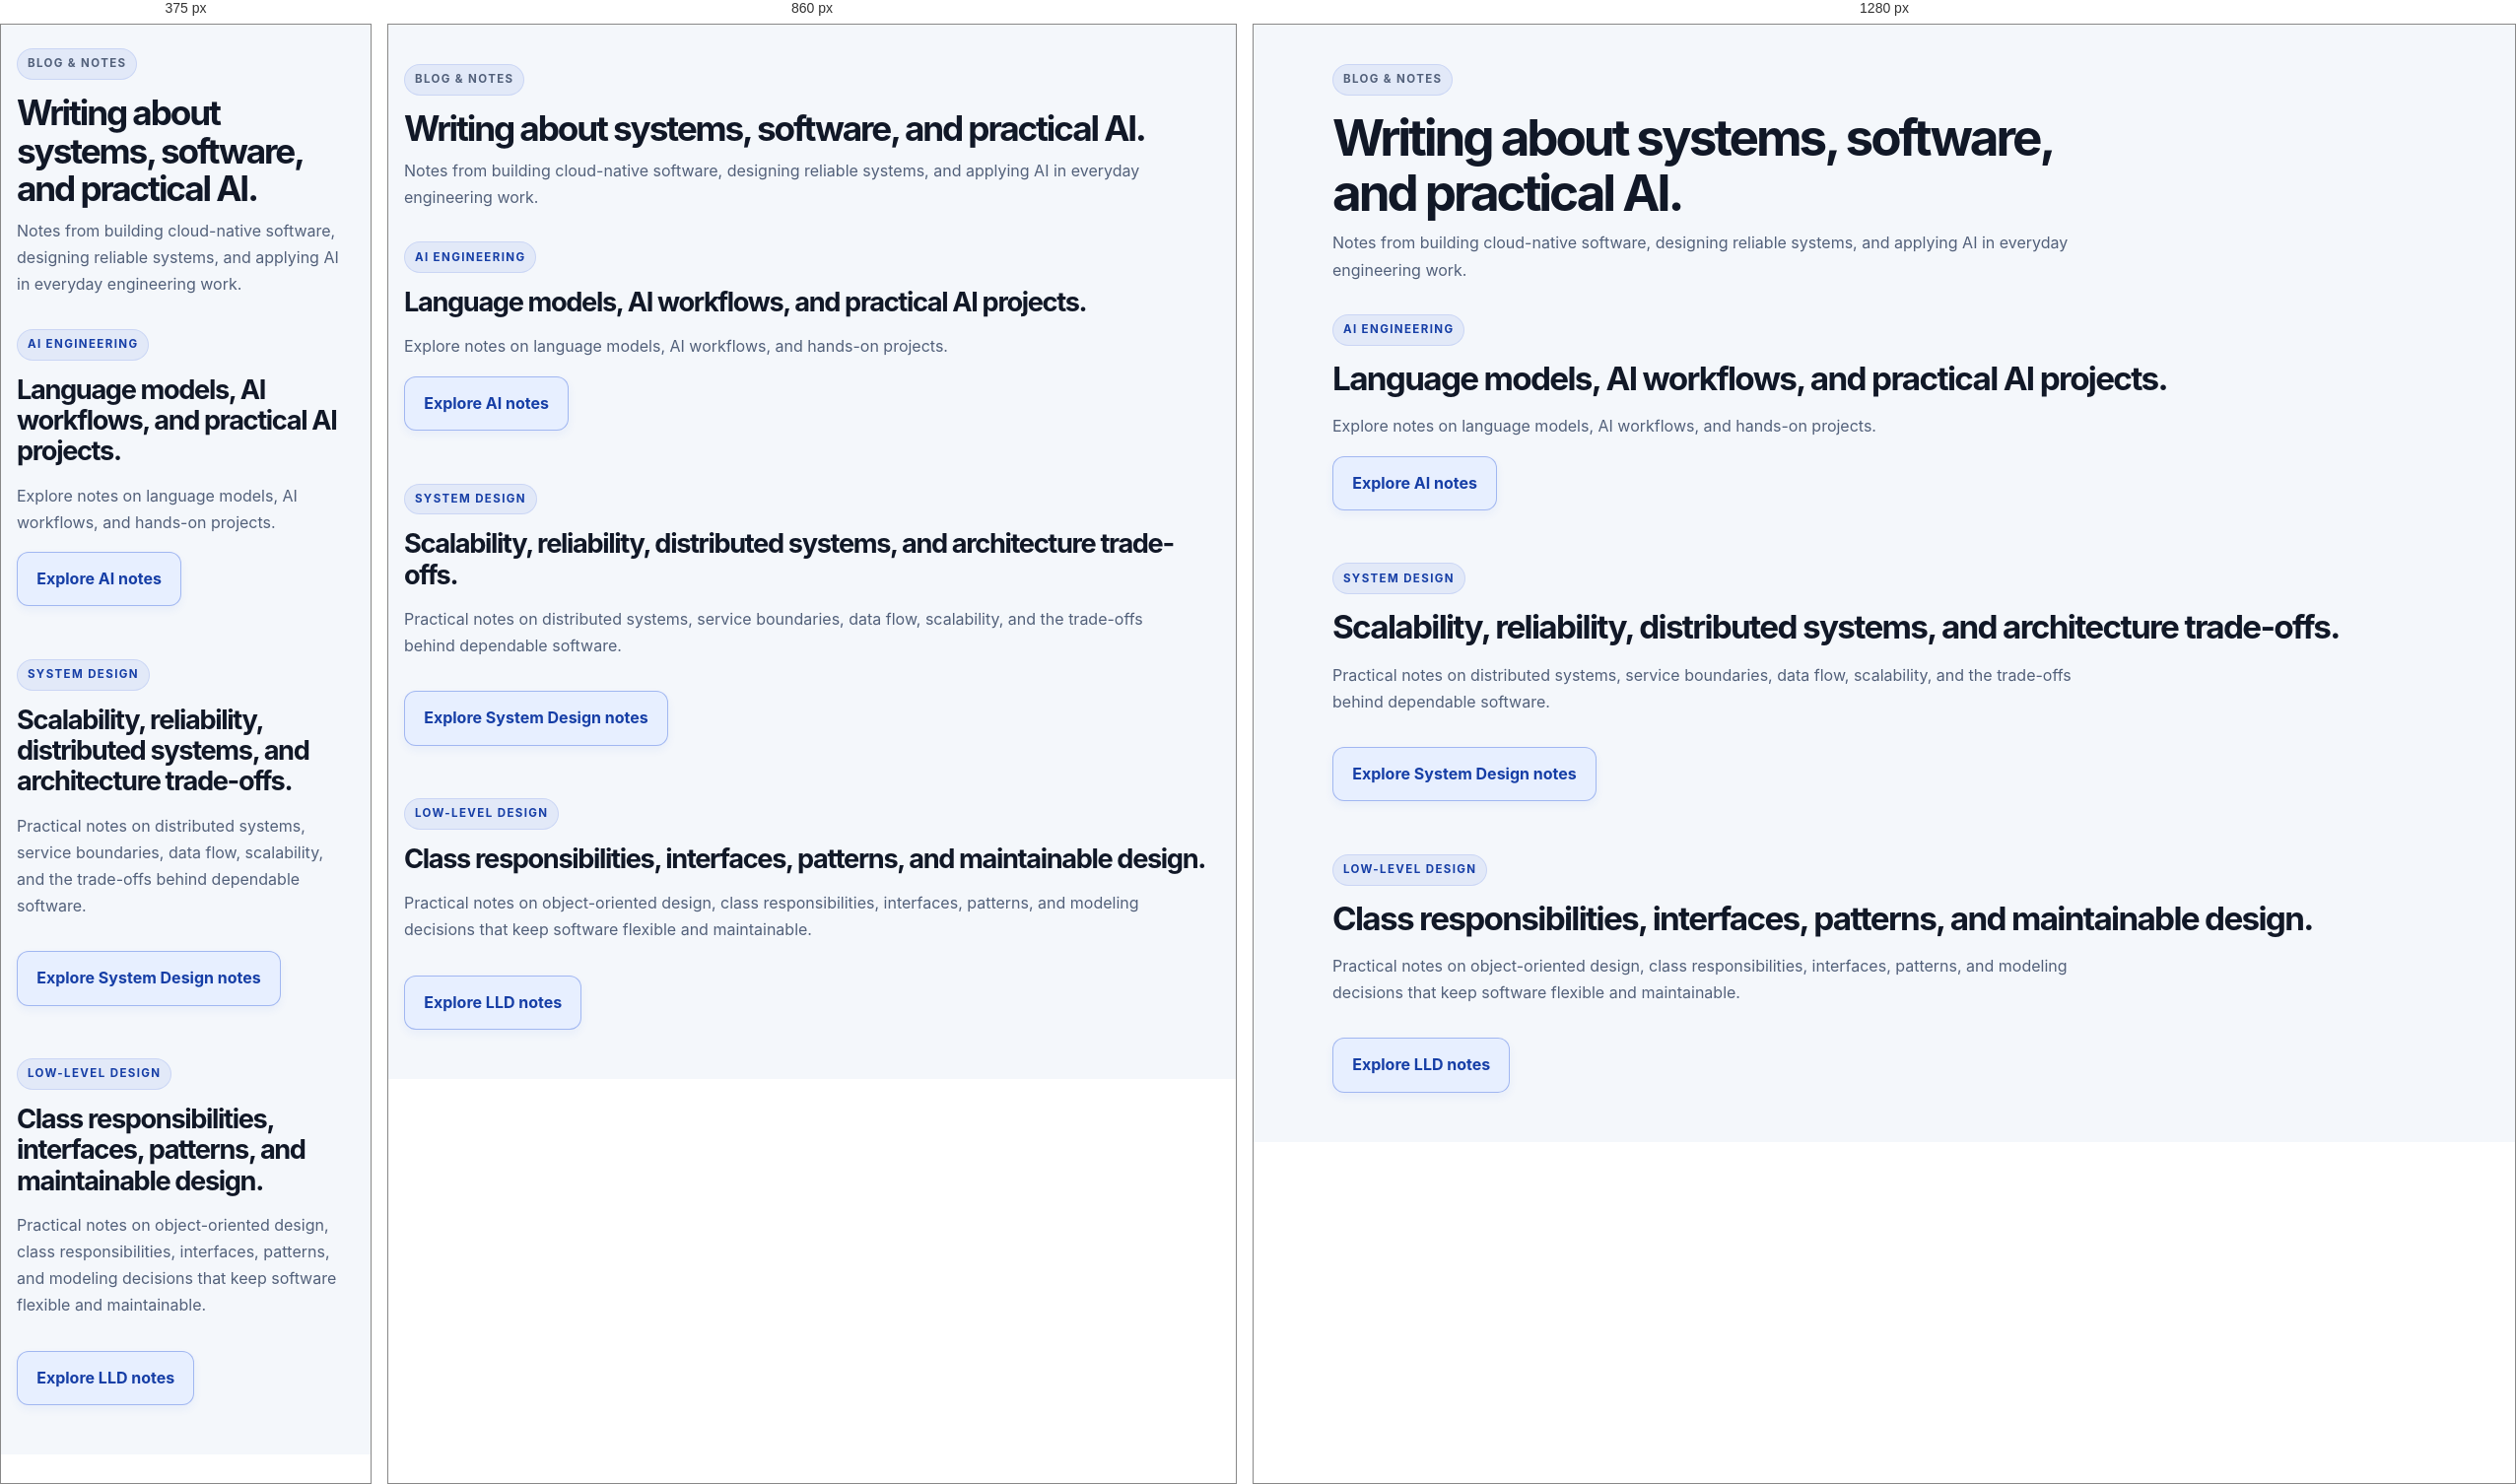
Rendered at 375 px, 860 px and 1280 px, left to right.

<!-- file: index.html -->
<!doctype html>
<html lang="en">
  <head>
    <meta charset="UTF-8">
    <meta name="viewport" content="width=device-width, initial-scale=1">
    <title>Blog &amp; Notes | Rajender Karra</title>
    <link rel="stylesheet" href="../styles.css">
  </head>
  <body>
    <div data-include="header.html"></div>

    <main class="page-shell">
      <div class="container blog-landing">
        <header class="page-header blog-landing-header">
          <p class="eyebrow">Blog &amp; Notes</p>
          <h1>Writing about systems, software, and practical AI.</h1>
          <p>
            Notes from building cloud-native software, designing reliable systems,
            and applying AI in everyday engineering work.
          </p>
        </header>

        <section class="blog-category">
          <div class="section-heading">
            <p class="eyebrow">AI Engineering</p>
            <h2>Language models, AI workflows, and practical AI projects.</h2>
          </div>
          <p class="blog-category-summary">Explore notes on language models, AI workflows, and hands-on projects.</p>
          <a class="btn secondary section-link" href="ai/">Explore AI notes</a>
        </section>

        <section class="blog-category">
          <div class="section-heading">
            <p class="eyebrow">System Design</p>
            <h2>Scalability, reliability, distributed systems, and architecture trade-offs.</h2>
            <p>Practical notes on distributed systems, service boundaries, data flow, scalability, and the trade-offs behind dependable software.</p>
          </div>
          <a class="btn secondary section-link" href="system-design/">Explore System Design notes</a>
        </section>

        <section class="blog-category">
          <div class="section-heading">
            <p class="eyebrow">Low-Level Design</p>
            <h2>Class responsibilities, interfaces, patterns, and maintainable design.</h2>
            <p>Practical notes on object-oriented design, class responsibilities, interfaces, patterns, and modeling decisions that keep software flexible and maintainable.</p>
          </div>
          <a class="btn secondary section-link" href="lld/">Explore LLD notes</a>
        </section>
      </div>
    </main>

    <div data-include="footer.html"></div>
    <script src="../script.js"></script>
  </body>
</html>


/* @media block from styles.css */
@media (min-width: 900px) {
  .blog-intro h2 {
    white-space: nowrap;
    font-size: clamp(1.8rem, 2.8vw, 2.5rem);
  }
}

/* @media block from styles.css */
@media (min-width: 821px) {
  .resume-box {
    background: var(--surface);
    border: 1px solid var(--border);
    border-radius: var(--radius);
    padding: 24px;
  }
}

/* @media block from styles.css */
@media (max-width: 820px) {
  .hero-grid,
  .about-grid,
  .three-col,
  .four-col,
  .project-grid,
  .timeline-item {
    grid-template-columns: 1fr;
  }

  .nav {
    flex-direction: column;
    justify-content: center;
    padding: 16px 0;
  }

  .nav-links {
    justify-content: center;
  }

  .hero {
    padding-top: 60px;
  }

  .resume-page-heading {
    align-items: flex-start;
  }

  .resume-download,
  .resume-download .btn {
    width: 100%;
  }

  .list-card,
  .experience-list .project-card {
    padding: 20px;
  }

  .page-shell {
    padding-top: 24px;
  }

  .article-card {
    padding: 24px 18px 30px;
    border-radius: 16px;
  }

  .article-card h1 {
    font-size: clamp(2rem, 9vw, 2.7rem);
    line-height: 1.08;
  }

  .article-card h2 {
    margin-top: 1.4rem;
    margin-bottom: 0.45rem;
  }

  .article-card h3 {
    margin-top: 1rem;
    margin-bottom: 0.3rem;
  }

  .article-card p,
  .article-card li {
    font-size: 1rem;
  }

  .article-card p {
    margin-bottom: 0.72rem;
  }

  .article-card blockquote {
    margin-inline: 0;
    padding: 0.9rem 1rem;
  }

  .article-card pre {
    margin-inline: 0;
    padding: 0.85rem 0.8rem;
    font-size: 0.76rem;
    line-height: 1.55;
  }

  .article-diagram {
    margin-inline: 0;
  }

  .article-diagram figcaption {
    font-size: 0.84rem;
  }

  .article-card .workflow-note {
    margin-top: 1.5rem;
    padding: 0.8rem 0.85rem 0.85rem 0.95rem;
  }

  .article-card .workflow-note span {
    font-size: 0.92rem;
  }

  .article-card .technical-group {
    margin: 1.8rem 0 1.6rem;
    padding: 1rem 0.75rem 0.6rem;
  }

  .article-card .technical-group-heading {
    margin-bottom: 1.5rem;
    padding-left: 0.8rem;
  }

  .diagram-lightbox {
    padding: 16px;
  }

  .diagram-lightbox img {
    max-width: 94vw;
    max-height: 82vh;
  }

  .diagram-lightbox-close {
    top: 10px;
    right: 10px;
  }

  .article-card .table-wrap {
    margin-inline: 0;
  }

  .article-card table {
    min-width: 580px;
    font-size: 0.88rem;
  }
}